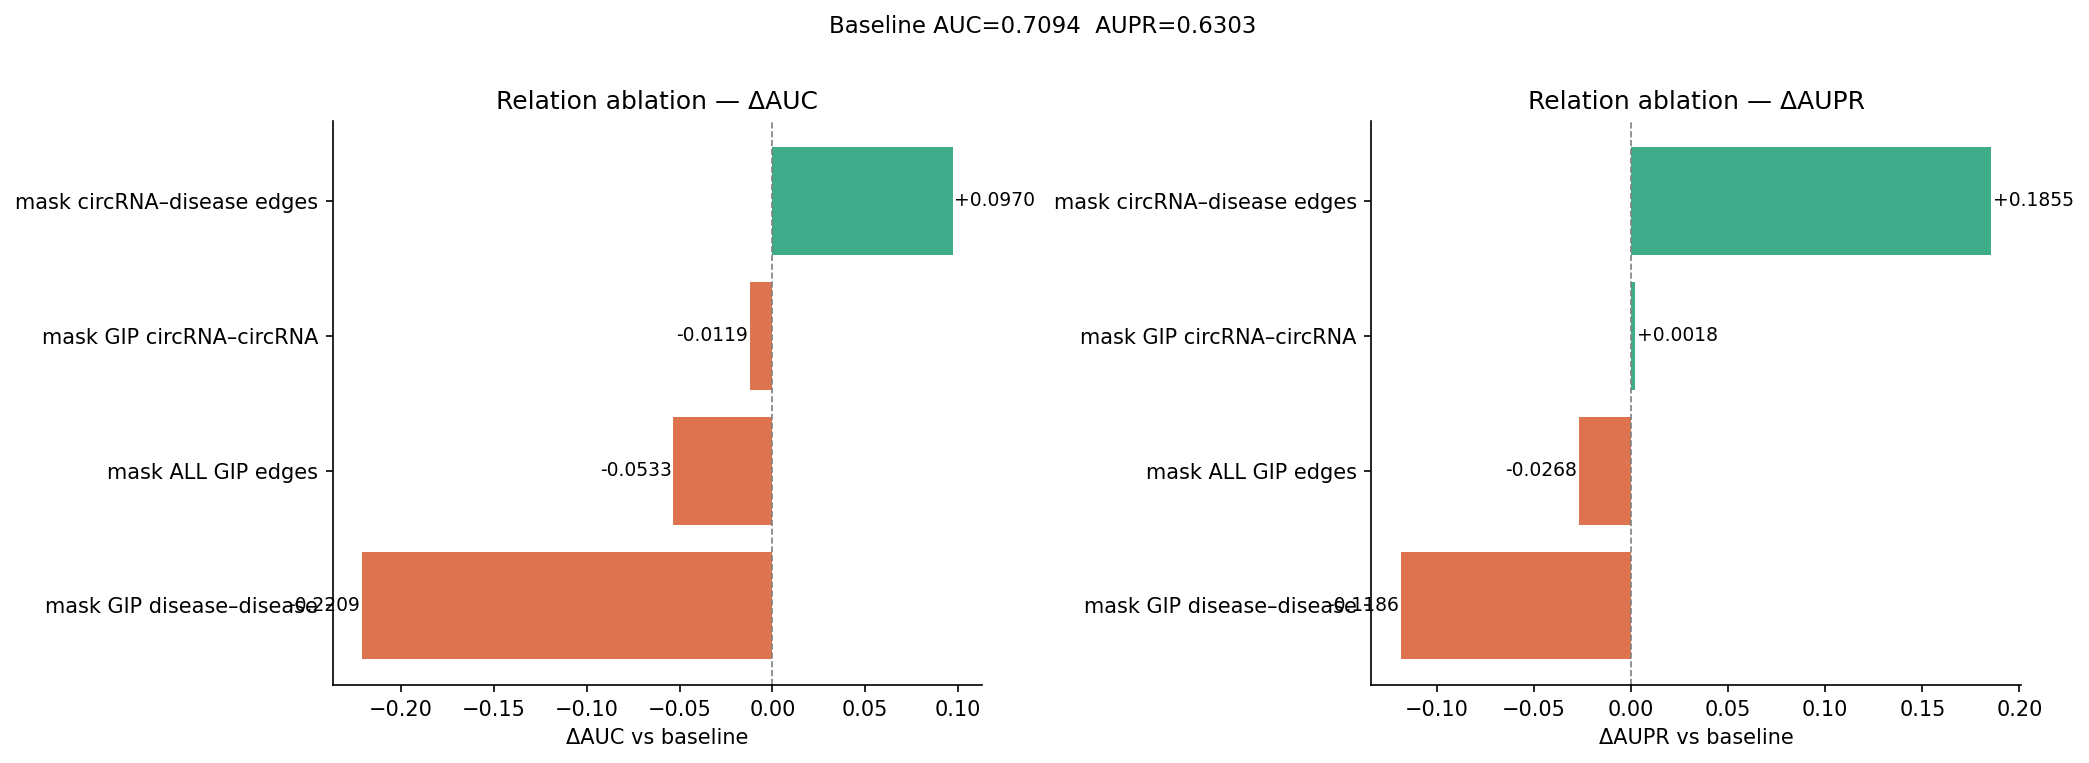

Source data for this figure (header and first rows):
ablation, mean_auc, std_auc, mean_aupr, std_aupr, delta_auc, delta_aupr, pct_drop_auc, pct_drop_aupr
mask GIP disease–disease, 0.4885, 0.01891, 0.5117, 0.01883, -0.2209, -0.1186, -31.14, -18.82
mask ALL GIP edges, 0.6561, 0.03513, 0.6035, 0.03043, -0.05333, -0.02683, -7.517, -4.256
mask GIP circRNA–circRNA, 0.6975, 0.04241, 0.6321, 0.04094, -0.01194, 0.001756, -1.682, 0.2786
baseline, 0.7094, 0.03134, 0.6303, 0.02053, 0.0, 0.0, 0.0, 0.0
mask circRNA–disease edges, 0.8064, 0.01835, 0.8158, 0.02555, 0.09701, 0.1855, 13.67, 29.43
